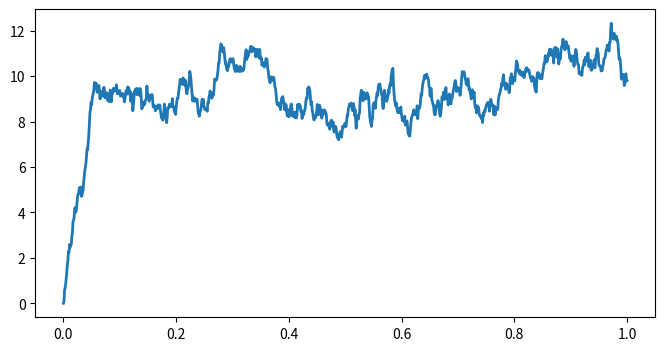

This figure's Python source:
import matplotlib
import numpy as np
import matplotlib.pyplot as plt

#testing stochastic differential equation modeling
sigma = 1.
mu = 10.
tau = 0.05

dt = 0.001
T = 1.
n = int(T / dt)
t = np.linspace(0, T, n);

sigma_bis = sigma * np.sqrt(2.0 / tau);
sqrtdt = np.sqrt(dt);

x = np.zeros(n)

for i in range (n-1):
    x[i + 1] = x[i] + dt * (-(x[i] - mu) / tau) + \
        sigma_bis * sqrtdt * np.random.randn()

fig, ax = plt.subplots(1, 1, figsize=(8,4))
ax.plot(t, x, lw=2)